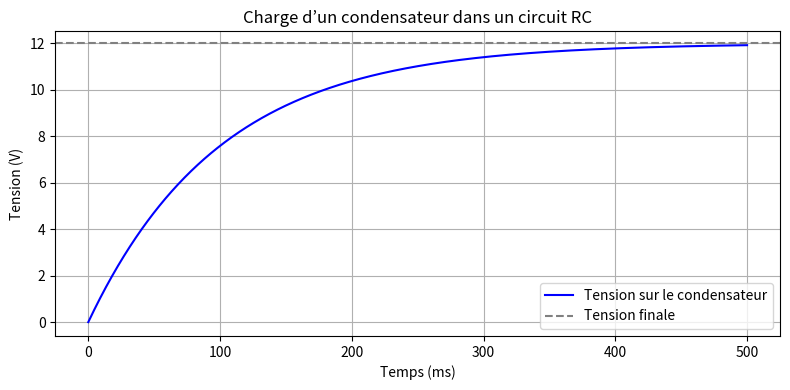

This chart was generated by the following Python code:
import numpy as np
import matplotlib.pyplot as plt

# Paramètres du circuit
V0 = 12            # Tension d'alimentation (Volts)
R = 1e3            # Résistance en ohms (1 kΩ)
C = 100e-6         # Capacité en farads (100 µF)
tau = R * C        # Constante de temps en secondes

# Temps de simulation (jusqu’à 5 constantes de temps)
t = np.linspace(0, 5 * tau, 1000)
vc = V0 * (1 - np.exp(-t / tau))  # Tension aux bornes du condensateur

# Affichage
plt.figure(figsize=(8, 4))
plt.plot(t * 1000, vc, label='Tension sur le condensateur', color='blue')
plt.axhline(V0, color='gray', linestyle='--', label='Tension finale')
plt.title("Charge d’un condensateur dans un circuit RC")
plt.xlabel("Temps (ms)")
plt.ylabel("Tension (V)")
plt.grid(True)
plt.legend()
plt.tight_layout()
plt.savefig("charge_RC.png", dpi=300)
